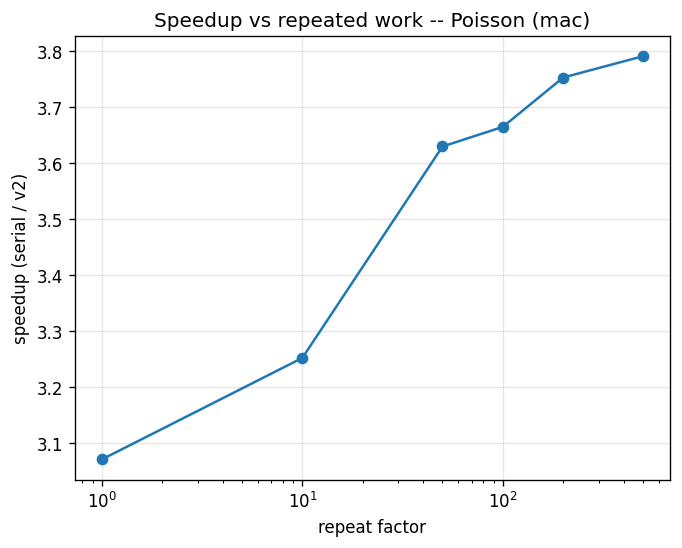

The data file committed next to this chart (first rows):
repeat, N, threads, ms_serial, ms_v2, speedup
1, 200000, 4, 110.4, 35.96, 3.071
10, 200000, 4, 149.4, 45.94, 3.252
50, 200000, 4, 372.1, 102.5, 3.629
100, 200000, 4, 722, 197, 3.664
200, 200000, 4, 1839, 490.1, 3.752
500, 200000, 4, 6686, 1764, 3.790
